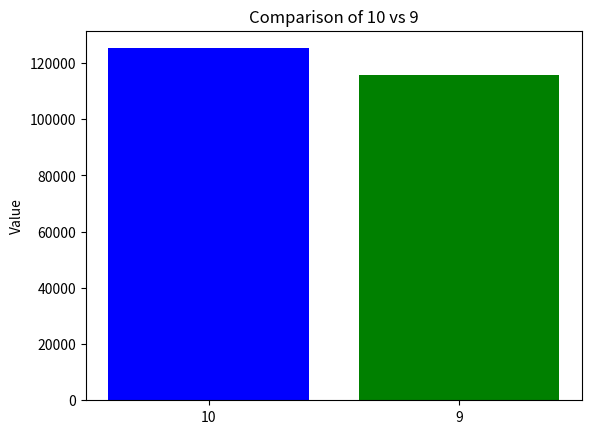

Here is the Python script that generated this plot:
import random
import matplotlib.pyplot as plt

number_of_9 = 0
number_of_10 = 0

for _ in range(1_000_000):
    dice1 = random.randint(1, 6)
    dice2 = random.randint(1, 6)
    dice3 = random.randint(1, 6)

    if dice1 + dice2 + dice3 == 9:
        number_of_9 += 1

    if dice1 + dice2 + dice3 == 10:
        number_of_10 += 1


values = [number_of_10, number_of_9]
labels = ["10", "9"]

plt.bar(labels, values, color=['blue', 'green'])
plt.ylabel('Value')
plt.title('Comparison of 10 vs 9')

plt.show()
